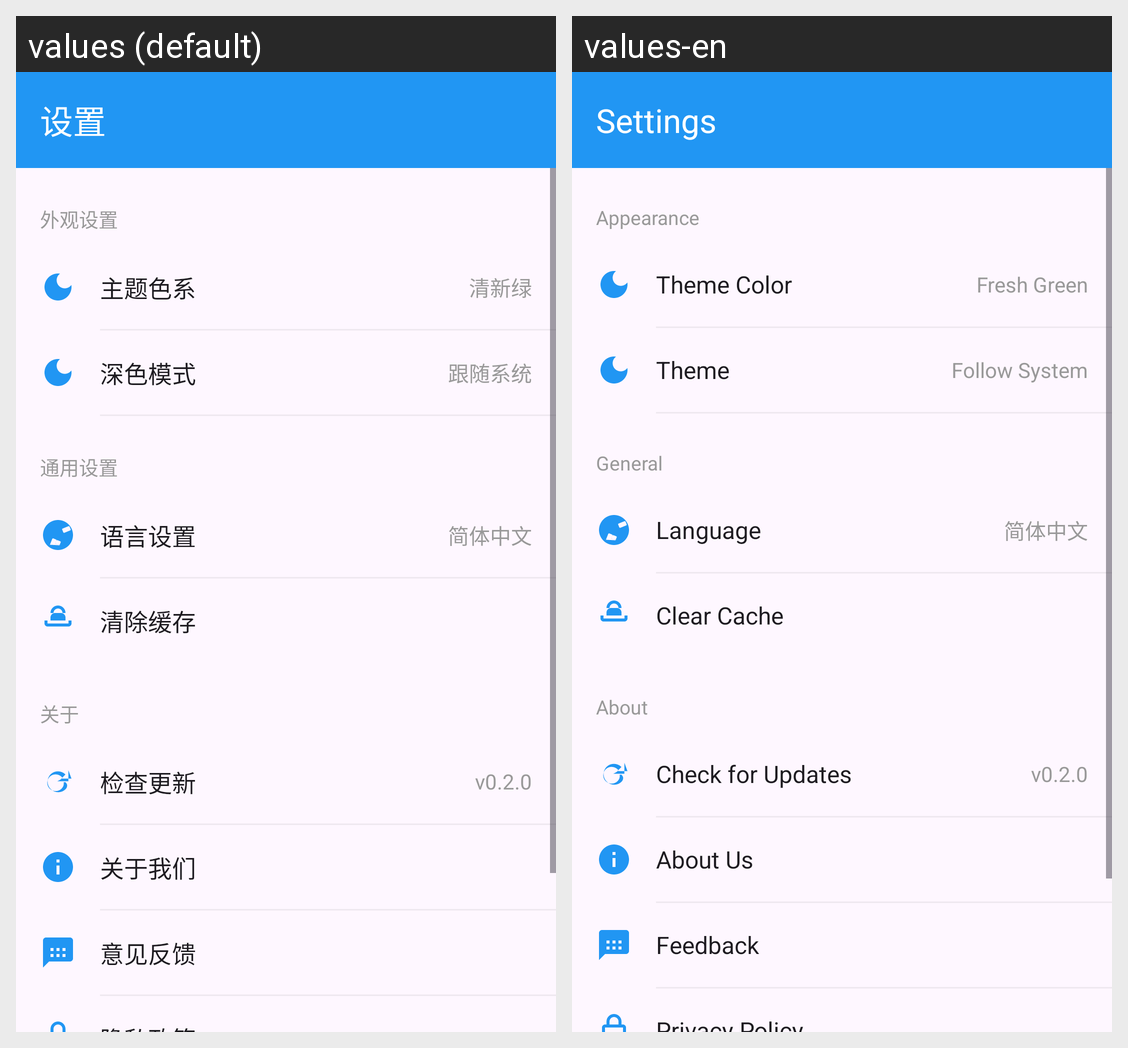

The Android screen above is rendered under two locales of the same app. Produce the string resources it draws, with the default and per-locale values.
Android screen res/layout/fragment_settings.xml rendered under 2 locales, left to right: values (default), values-en. Device: Nexus 5 (rendered at 1080×1920; each locale shown at half size, 540×960, under a caption strip naming it); theme Theme.Jjjjjppppp.
Strings drawn on this screen, with the default value and each locale's value (text and hints the layout hard-codes, and strings that could not be matched under every locale, appear in the picture but are not listed):

settings
  values: 设置
  values-en: Settings

appearance_section
  values: 外观设置
  values-en: Appearance

theme_color
  values: 主题色系
  values-en: Theme Color

theme_green
  values: 清新绿
  values-en: Fresh Green

theme_settings
  values: 深色模式
  values-en: Theme

theme_system
  values: 跟随系统
  values-en: Follow System

general_section
  values: 通用设置
  values-en: General

language_settings
  values: 语言设置
  values-en: Language

lang_chinese
  values: 简体中文
  values-en: 简体中文

clear_cache
  values: 清除缓存
  values-en: Clear Cache

about_section
  values: 关于
  values-en: About

check_update
  values: 检查更新
  values-en: Check for Updates

about_us
  values: 关于我们
  values-en: About Us

feedback
  values: 意见反馈
  values-en: Feedback
